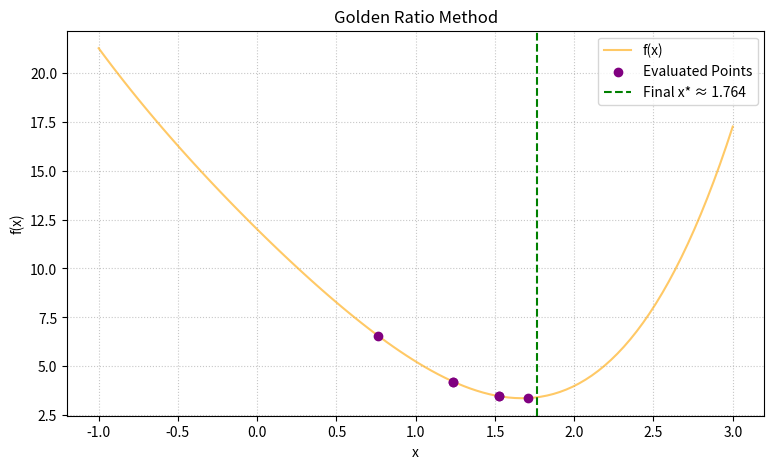

Write the Python code that produced this figure.
import sympy as sp
import matplotlib.pyplot as plt
import numpy as np
import math as mt

class Gold:
    @staticmethod
    def new_function(x):
        return float(sp.Rational(1, 4)*x**4 + x**2 - 8*x + 12)

    @staticmethod
    def new_x1(a, b):
        return a + 0.3819 * (b - a)

    @staticmethod
    def new_x2(a, b):
        return a + 0.6180 * (b - a)

    @staticmethod
    def is_done(a, b, eps):
        return abs(b - a) < eps

    @classmethod
    def calc(cls, a, b, eps):
        print("\n\nGolden ratio method:::::::")
        
        hist_x, hist_y = [], []
        orig_a, orig_b = a, b

        i = 0
        while not cls.is_done(a, b, eps):
            x1 = cls.new_x1(a, b)
            x2 = cls.new_x2(a, b)
            fx1 = cls.new_function(x1)
            fx2 = cls.new_function(x2)
            
            hist_x.extend([x1, x2])
            hist_y.extend([fx1, fx2])

            if fx1 > fx2:
                a = x1
            else:
                b = x2
            i += 1

        x_star = (a + b) / 2
        print(f"final a:{a}, b:{b}")
        print(f"x* = {x_star}")
        
        # Fixed: Defined the smooth curve and plotting logic here
        x_smooth = np.linspace(orig_a - 1, orig_b + 1, 100)
        y_smooth = [cls.new_function(val) for val in x_smooth]
        
        plt.figure(figsize=(9, 5))
        plt.plot(x_smooth, y_smooth, color='orange', label='f(x)', alpha=0.6)
        plt.scatter(hist_x, hist_y, color='purple', label='Evaluated Points', zorder=5)
        plt.axvline(x_star, color='green', linestyle='--', label=f'Final x* ≈ {x_star:.3f}')
        
        plt.title("Golden Ratio Method")
        plt.xlabel('x')
        plt.ylabel('f(x)')
        plt.grid(True, linestyle=':', alpha=0.7)
        plt.legend()
        plt.show()

if __name__ == "__main__":
    a_val = 0.0
    b_val = 2.0
    eps_val = 0.5
  
    
    
    Gold.calc(a_val, b_val, eps_val)
